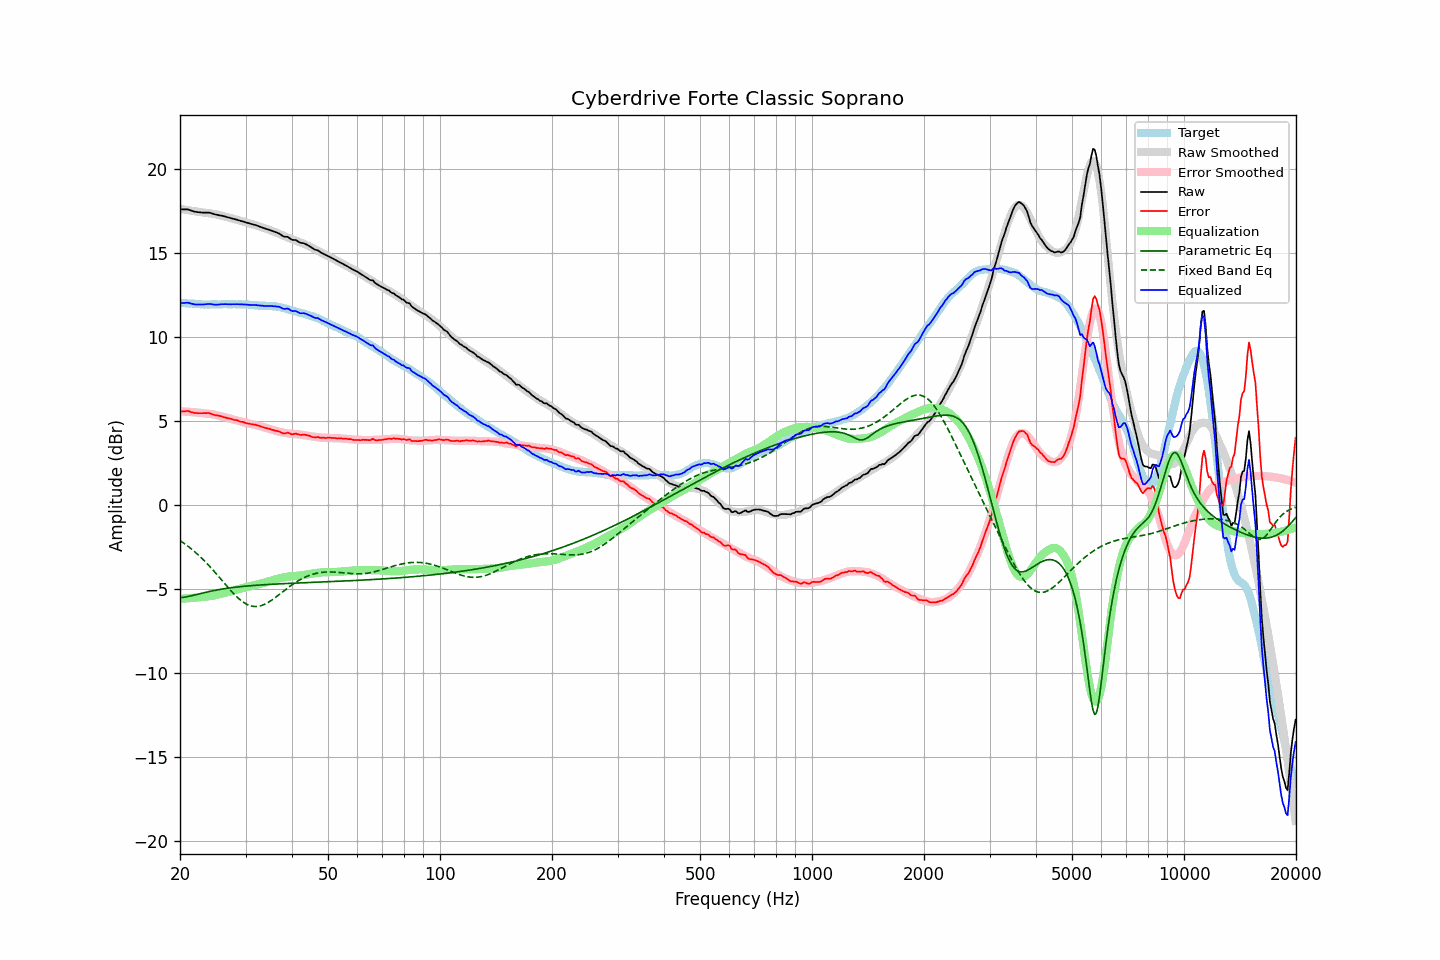

Source data for this figure (header and first rows):
frequency, raw, error, smoothed, error_smoothed, equalization, parametric_eq, fixed_band_eq, equalized_raw, equalized_smoothed, target
20.00, 17.60, 5.56, 17.63, 5.59, -5.59, -5.52, -2.12, 12.02, 12.05, 12.04
20.20, 17.60, 5.57, 17.62, 5.58, -5.58, -5.51, -2.18, 12.02, 12.04, 12.03
20.40, 17.60, 5.58, 17.60, 5.57, -5.57, -5.50, -2.25, 12.03, 12.03, 12.02
20.61, 17.60, 5.58, 17.59, 5.57, -5.57, -5.48, -2.31, 12.04, 12.02, 12.02
20.81, 17.60, 5.60, 17.57, 5.56, -5.56, -5.47, -2.38, 12.04, 12.01, 12.00
21.02, 17.60, 5.60, 17.55, 5.55, -5.55, -5.45, -2.46, 12.05, 12.00, 12.00
21.23, 17.56, 5.57, 17.54, 5.55, -5.55, -5.43, -2.53, 12.02, 11.99, 11.99
21.44, 17.53, 5.53, 17.52, 5.54, -5.54, -5.41, -2.61, 11.99, 11.99, 12.00
21.66, 17.50, 5.51, 17.51, 5.53, -5.53, -5.38, -2.69, 11.97, 11.98, 11.99
21.87, 17.47, 5.49, 17.50, 5.52, -5.52, -5.36, -2.77, 11.95, 11.97, 11.98
22.09, 17.45, 5.48, 17.48, 5.51, -5.51, -5.34, -2.85, 11.94, 11.97, 11.97
22.31, 17.44, 5.47, 17.47, 5.50, -5.50, -5.31, -2.94, 11.94, 11.96, 11.97
22.54, 17.43, 5.47, 17.45, 5.49, -5.49, -5.29, -3.03, 11.94, 11.96, 11.96
22.76, 17.42, 5.47, 17.44, 5.48, -5.48, -5.27, -3.12, 11.94, 11.96, 11.95
22.99, 17.41, 5.47, 17.43, 5.47, -5.47, -5.24, -3.21, 11.94, 11.95, 11.94
23.22, 17.41, 5.48, 17.41, 5.46, -5.46, -5.22, -3.31, 11.95, 11.95, 11.93
23.45, 17.41, 5.47, 17.40, 5.46, -5.46, -5.20, -3.40, 11.96, 11.94, 11.94
23.69, 17.41, 5.48, 17.39, 5.45, -5.45, -5.18, -3.50, 11.96, 11.94, 11.93
23.92, 17.41, 5.48, 17.38, 5.44, -5.44, -5.15, -3.60, 11.97, 11.94, 11.93
24.16, 17.39, 5.45, 17.37, 5.43, -5.43, -5.13, -3.71, 11.97, 11.94, 11.94
24.40, 17.36, 5.41, 17.35, 5.41, -5.41, -5.11, -3.81, 11.95, 11.94, 11.95
24.65, 17.33, 5.38, 17.34, 5.39, -5.39, -5.09, -3.92, 11.94, 11.94, 11.95
24.89, 17.30, 5.35, 17.32, 5.37, -5.37, -5.07, -4.03, 11.93, 11.94, 11.95
25.14, 17.28, 5.34, 17.30, 5.35, -5.35, -5.06, -4.14, 11.93, 11.95, 11.94
25.39, 17.26, 5.32, 17.27, 5.32, -5.32, -5.04, -4.25, 11.94, 11.95, 11.94
25.65, 17.24, 5.30, 17.25, 5.30, -5.30, -5.02, -4.36, 11.94, 11.95, 11.94
25.91, 17.23, 5.28, 17.23, 5.27, -5.27, -5.01, -4.47, 11.96, 11.95, 11.95
26.16, 17.20, 5.24, 17.20, 5.25, -5.25, -4.99, -4.59, 11.96, 11.95, 11.96
26.43, 17.18, 5.22, 17.17, 5.22, -5.22, -4.98, -4.70, 11.96, 11.96, 11.96
26.69, 17.15, 5.19, 17.15, 5.19, -5.19, -4.96, -4.81, 11.96, 11.96, 11.96
26.96, 17.12, 5.17, 17.13, 5.17, -5.17, -4.95, -4.92, 11.95, 11.96, 11.95
27.23, 17.10, 5.15, 17.10, 5.15, -5.15, -4.93, -5.03, 11.96, 11.96, 11.95
27.50, 17.07, 5.12, 17.08, 5.12, -5.12, -4.92, -5.13, 11.95, 11.96, 11.95
27.77, 17.05, 5.09, 17.05, 5.10, -5.10, -4.91, -5.24, 11.96, 11.96, 11.96
28.05, 17.02, 5.06, 17.03, 5.07, -5.07, -4.90, -5.34, 11.95, 11.96, 11.96
28.33, 17.00, 5.06, 17.00, 5.04, -5.04, -4.89, -5.43, 11.96, 11.96, 11.94
28.62, 16.97, 5.03, 16.97, 5.02, -5.02, -4.88, -5.52, 11.96, 11.95, 11.94
28.90, 16.94, 4.99, 16.94, 4.99, -4.99, -4.87, -5.61, 11.95, 11.95, 11.95
29.19, 16.91, 4.96, 16.92, 4.97, -4.97, -4.86, -5.69, 11.95, 11.95, 11.95
29.48, 16.89, 4.95, 16.89, 4.94, -4.94, -4.85, -5.76, 11.95, 11.95, 11.94
29.78, 16.86, 4.92, 16.86, 4.92, -4.92, -4.84, -5.82, 11.94, 11.94, 11.94
30.08, 16.83, 4.88, 16.83, 4.90, -4.90, -4.83, -5.88, 11.94, 11.94, 11.95
30.38, 16.80, 4.86, 16.81, 4.88, -4.88, -4.82, -5.93, 11.93, 11.93, 11.94
30.68, 16.77, 4.85, 16.78, 4.85, -4.85, -4.81, -5.97, 11.92, 11.93, 11.92
30.99, 16.74, 4.82, 16.75, 4.83, -4.83, -4.80, -6.00, 11.91, 11.92, 11.92
31.30, 16.72, 4.81, 16.72, 4.81, -4.81, -4.80, -6.02, 11.92, 11.91, 11.91
31.61, 16.69, 4.79, 16.69, 4.78, -4.78, -4.79, -6.04, 11.91, 11.91, 11.90
31.93, 16.67, 4.78, 16.66, 4.76, -4.76, -4.78, -6.04, 11.91, 11.90, 11.89
32.24, 16.63, 4.74, 16.63, 4.74, -4.74, -4.77, -6.04, 11.90, 11.89, 11.89
32.57, 16.60, 4.73, 16.60, 4.71, -4.71, -4.77, -6.02, 11.89, 11.89, 11.87
32.89, 16.56, 4.69, 16.57, 4.69, -4.69, -4.76, -6.00, 11.88, 11.88, 11.87
33.22, 16.53, 4.66, 16.53, 4.66, -4.66, -4.75, -5.97, 11.87, 11.87, 11.87
33.55, 16.49, 4.63, 16.50, 4.63, -4.63, -4.75, -5.94, 11.86, 11.87, 11.86
33.89, 16.46, 4.59, 16.47, 4.61, -4.61, -4.74, -5.89, 11.85, 11.86, 11.87
34.23, 16.43, 4.58, 16.44, 4.58, -4.58, -4.74, -5.84, 11.85, 11.86, 11.85
34.57, 16.40, 4.55, 16.40, 4.55, -4.55, -4.73, -5.79, 11.85, 11.85, 11.85
34.92, 16.37, 4.53, 16.36, 4.52, -4.52, -4.72, -5.73, 11.86, 11.85, 11.84
35.27, 16.33, 4.48, 16.33, 4.49, -4.49, -4.72, -5.67, 11.85, 11.84, 11.85
35.62, 16.30, 4.47, 16.29, 4.46, -4.46, -4.71, -5.60, 11.84, 11.83, 11.83
35.97, 16.26, 4.43, 16.26, 4.43, -4.43, -4.71, -5.53, 11.83, 11.82, 11.83
... 635 more rows
